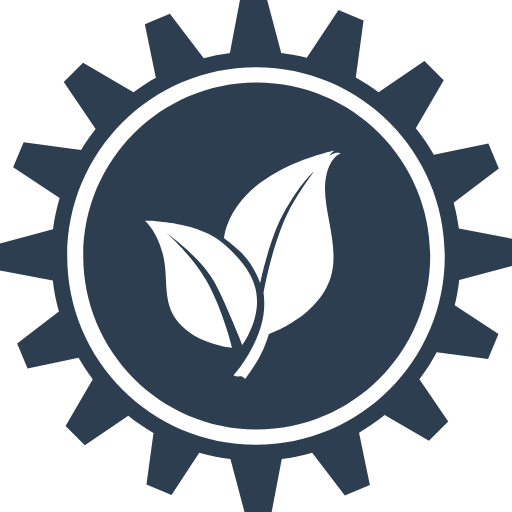
t = 0.00 s
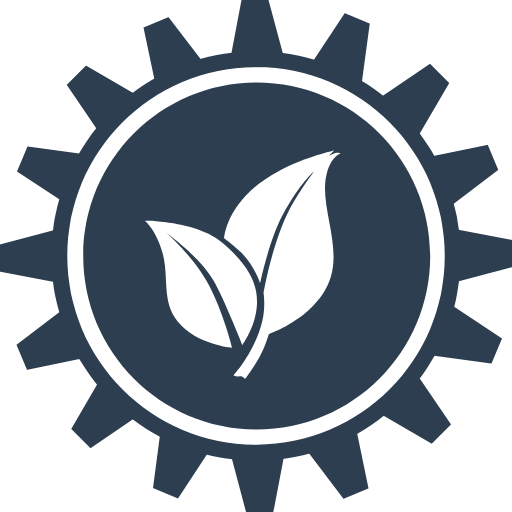
t = 1.25 s
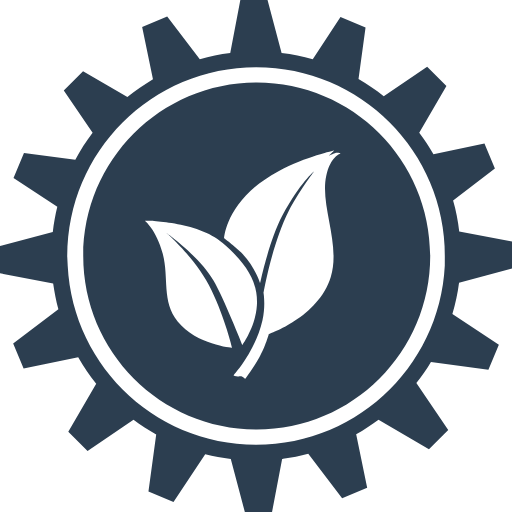
t = 2.50 s
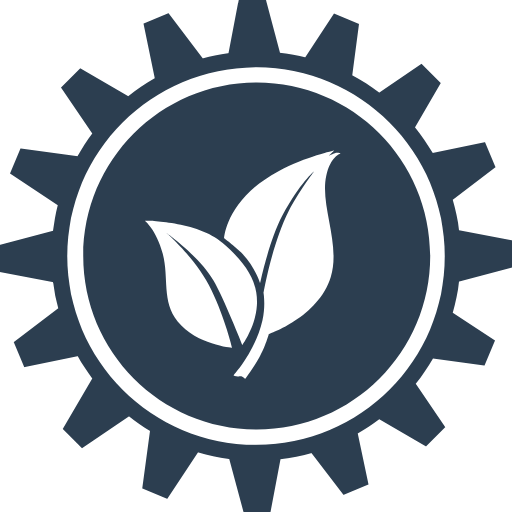
t = 3.75 s

The animated SVG that drew these frames (rendered in a browser with its animation timeline set to each time). Animation: 1 CSS @keyframes rule; one cycle of 5.00 s, repeats indefinitely.

<?xml version="1.0" encoding="utf-8"?>
<!-- Generator: Adobe Illustrator 19.2.0, SVG Export Plug-In . SVG Version: 6.00 Build 0)  -->
<svg version="1.1" id="Layer_1" xmlns="http://www.w3.org/2000/svg" xmlns:xlink="http://www.w3.org/1999/xlink" x="0px" y="0px"
	 viewBox="0 0 284.2 284.2" style="enable-background:new 0 0 284.2 284.2;" xml:space="preserve">
<style type="text/css">
	.circle-leaf{ fill: rgb(44,62,80); }
  .gear{
    fill: rgba(44,62,80);
    animation: clockwise 5s infinite;
    animation-timing-function: linear;
    transform-origin: 50% 50%;
  }

  @keyframes clockwise {
    from {transform: none;}
    to {transform: rotate(360deg);}
  }
</style>
<g id="Icons">
	<path class="circle-leaf" d="M142.5,45.8c-53.2,0-96.3,43.1-96.3,96.3s43.1,96.3,96.3,96.3s96.3-43.1,96.3-96.3S195.6,45.8,142.5,45.8z
		 M98.6,178.4c-9-11.2-4.7-24.4-8.3-37.7c-3.5-13-9.9-18.1-9.9-18.1s28.8-0.1,43.2,12.3c14.4,12.3,19.7,22.8,19,34.6
		c-0.7,11.8-8.1,22-8.1,22s-10.4-26.2-16-35.8c-8-13.6-26.1-26.3-26.1-26.3s16.5,14,25,31.7c7.7,16.1,11.4,31.9,11.4,31.9
		S109,191.3,98.6,178.4z M181.1,97.6c-3.6,16.5,8.1,37.8,2.5,56.2c-6.8,22.3-34.4,31.7-34.4,31.7s-1.8,6.6-5.3,13
		c-3.6,6.4-7.8,11.9-7.8,11.9s-1.3-1.9-3.2-1.5s-3.3-0.6-3.3-0.6s12.3-13.5,16.1-30.6c1.8-8,0.6-15.1,0.6-15.1s4.6-27,13.9-45.4
		C165.4,107,174.4,95,174.4,95s-7.9,6.4-17.6,24.5c-7.4,13.8-12.4,37.7-12.4,37.7s-3-9.5-10.5-17c-3.9-3.9-9.5-8-9.5-8
		s1.2-21.7,30.2-37.2c15.3-8.2,30.9-11.5,30.9-11.5l-3,2.9c0,0,1.9-0.9,3.4-1.4s3.1,0.2,3.1,0.2S183.4,86.9,181.1,97.6z"/>

	<path class="gear" d="M284.2,147.6v-15.1l-29.5-5.6c-0.7-4.9-1.6-9.6-2.9-14.3l25.1-19.1l-5.8-13.9l-30.3,6.3
		c-3-5.2-6.3-10.1-10-14.7l15.5-26.6l-10.7-10.7l-25.5,17.3c-4-3-8.2-5.7-12.6-8.2l4.3-31.6l-13.9-5.8l-17.6,26.5
		c-4.6-1.2-9.4-2.1-14.2-2.7L148.3,0h-15.1l-5.6,29.4c-0.2,0-0.3,0-0.5,0.1c-4.8,0.6-9.5,1.6-14,2.8L94.3,7.7l-13.9,5.8l6.1,29.6
		c-4.3,2.4-8.5,5.1-12.4,8.1l-28-16.3L35.4,45.5l17.7,26.1c-2.9,3.7-5.7,7.6-8.1,11.7L13.1,79L7.3,92.9l25.8,17
		c-1.7,5.6-2.9,11.4-3.7,17.4L0,135.1v15l29.3,5.6c0.7,5.9,1.8,11.6,3.4,17.2L9.5,190.6l5.8,13.9l28.3-5.9c2.4,4.1,5,8.1,7.9,11.9
		l-15.1,26l10.7,10.7l24.1-16.4c4.4,3.5,9.1,6.7,14,9.6L81.3,269l13.9,5.8l15.4-23.5c5.6,1.6,11.4,2.8,17.3,3.5l7.8,29.4h15.1
		l5.6-29.4c5.8-0.7,11.4-1.9,16.9-3.5l18.1,23.7l13.9-5.8l-6-29c5-2.9,9.7-6.2,14.2-9.8l24.6,14.3l10.7-10.7l-16-23.5
		c3.6-4.7,6.8-9.7,9.6-15l28.5,3.8l5.8-13.9l-24.3-15.9c1.1-4.6,2-9.3,2.5-14.1L284.2,147.6z M246.9,142.1
		c0,57.9-46.9,104.8-104.8,104.8S37.3,200,37.3,142.1S84.2,37.3,142.1,37.3S246.9,84.2,246.9,142.1z"/>
</g>
</svg>
